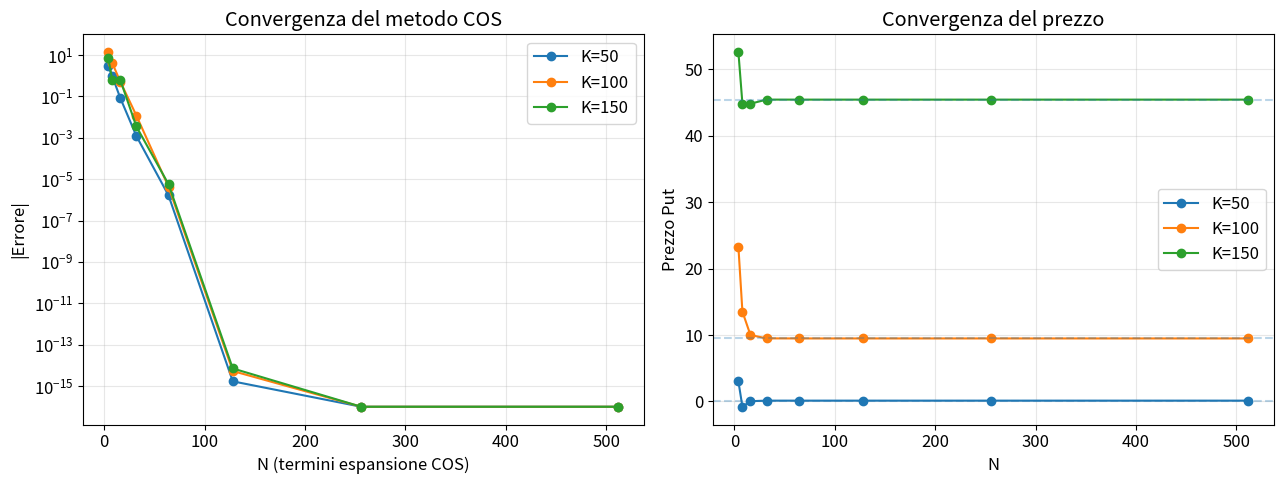
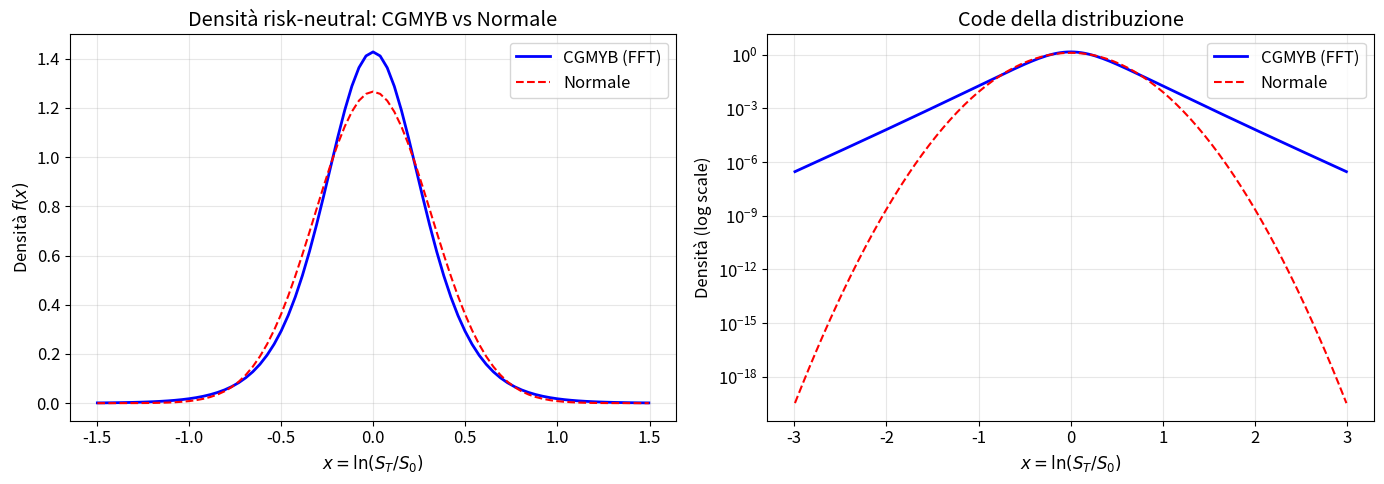

The matplotlib source for these figures, in order:
import numpy as np
from scipy.special import gamma as Gamma
from scipy.stats import norm
import pandas as pd
import matplotlib.pyplot as plt

plt.rcParams['figure.figsize'] = (12, 5)
plt.rcParams['font.size'] = 12

# Parametri di mercato
S0 = 100.0
r  = 0.1
q  = 0.0
T  = 0.5
strikes = [50.0, 100.0, 150.0]

# Parametri CGMYB
sigma_B = 0.2
C_par   = 1.0
G_par   = 5.0
M_par   = 5.0
Y_par   = 0.5

def cgmy_exponent(u):
    """Esponente caratteristico del processo CGMY."""
    return C_par * Gamma(-Y_par) * (
        (M_par - 1j*u)**Y_par - M_par**Y_par +
        (G_par + 1j*u)**Y_par - G_par**Y_par
    )

# Correzione martingala
omega = -cgmy_exponent(-1j).real - 0.5 * sigma_B**2

def char_fn(u):
    """CF di X_T = ln(S_T/S_0) sotto misura risk-neutral."""
    return np.exp(
        1j * u * (r - q + omega) * T
        - 0.5 * sigma_B**2 * u**2 * T
        + T * cgmy_exponent(u)
    )

# Verifica: phi(0) deve valere 1
print(f"phi(0) = {char_fn(0.0):.6f} (deve essere 1.0)")
print(f"omega  = {omega:.6f}")

# Cumulanti CGMY
c1_cgmy = C_par * T * Gamma(1-Y_par) * (M_par**(Y_par-1) - G_par**(Y_par-1))
c2_cgmy = C_par * T * Gamma(2-Y_par) * (M_par**(Y_par-2) + G_par**(Y_par-2))
c4_cgmy = C_par * T * Gamma(4-Y_par) * (M_par**(Y_par-4) + G_par**(Y_par-4))

# Cumulanti totali (CGMY + Browniano + drift)
c1 = (r - q + omega)*T + c1_cgmy
c2 = sigma_B**2 * T + c2_cgmy
c4 = c4_cgmy

L_cos = 10
a_cos = c1 - L_cos * np.sqrt(c2 + np.sqrt(abs(c4)))
b_cos = c1 + L_cos * np.sqrt(c2 + np.sqrt(abs(c4)))

print(f"c1 = {c1:.6f}  (media)")
print(f"c2 = {c2:.6f}  (varianza)")
print(f"c4 = {c4:.6f}  (quarto cumulante)")
print(f"\nIntervallo di troncamento: [{a_cos:.4f}, {b_cos:.4f}]")

def chi_k(c, d, k, a, b):
    """Integrale di e^y cos(k*pi*(y-a)/(b-a)) dy su [c,d]."""
    if k == 0:
        return np.exp(d) - np.exp(c)
    w = k * np.pi / (b - a)
    return (1.0/(1.0 + w**2)) * (
        np.cos(w*(d-a))*np.exp(d) - np.cos(w*(c-a))*np.exp(c)
        + w*(np.sin(w*(d-a))*np.exp(d) - np.sin(w*(c-a))*np.exp(c))
    )

def psi_k(c, d, k, a, b):
    """Integrale di cos(k*pi*(y-a)/(b-a)) dy su [c,d]."""
    if k == 0:
        return d - c
    return (b-a)/(k*np.pi) * (
        np.sin(k*np.pi*(d-a)/(b-a)) - np.sin(k*np.pi*(c-a)/(b-a))
    )

def cos_put_price(S0, K, T, r, N_cos, a, b):
    """Prezzo put europea con metodo COS."""
    x = np.log(S0 / K)
    k = np.arange(N_cos)
    u_k = k * np.pi / (b - a)

    # CF
    cf = char_fn(u_k)

    # Coefficienti payoff put
    Hk = np.array([
        (2.0/(b-a)) * (psi_k(a, 0.0, j, a, b) - chi_k(a, 0.0, j, a, b))
        for j in range(N_cos)
    ])

    # Somma COS (primo termine dimezzato)
    summand = np.real(cf * np.exp(1j * k * np.pi * (x-a)/(b-a))) * Hk
    summand[0] *= 0.5

    return K * np.exp(-r*T) * np.sum(summand)

# Prezzo di riferimento con N molto grande
ref_prices = {K: cos_put_price(S0, K, T, r, 2**14, a_cos, b_cos) for K in strikes}
print("Prezzi di riferimento (N = 16384):")
for K, p in ref_prices.items():
    print(f"  K = {K:5.0f}: Put = {p:.8f}")

N_values = [4, 8, 16, 32, 64, 128, 256, 512]

results = []
for N in N_values:
    row = {'N': N}
    for K in strikes:
        p = cos_put_price(S0, K, T, r, N, a_cos, b_cos)
        row[f'Put K={int(K)}'] = p
        row[f'Err K={int(K)}'] = abs(p - ref_prices[K])
    results.append(row)

df = pd.DataFrame(results)
print("\nConvergenza COS:")
print(df.to_string(index=False, float_format=lambda x: f'{x:.2e}' if x < 0.1 else f'{x:.6f}'))

fig, axes = plt.subplots(1, 2, figsize=(13, 5))

for K in strikes:
    errs = [abs(cos_put_price(S0, K, T, r, N, a_cos, b_cos) - ref_prices[K]) for N in N_values]
    # Filtra errori zero per il log plot
    errs_plot = [max(e, 1e-16) for e in errs]
    axes[0].semilogy(N_values, errs_plot, 'o-', label=f'K={int(K)}')

axes[0].set_xlabel('N (termini espansione COS)')
axes[0].set_ylabel('|Errore|')
axes[0].set_title('Convergenza del metodo COS')
axes[0].legend(); axes[0].grid(True, which='both', alpha=0.3)

for K in strikes:
    prices_plot = [cos_put_price(S0, K, T, r, N, a_cos, b_cos) for N in N_values]
    axes[1].plot(N_values, prices_plot, 'o-', label=f'K={int(K)}')
    axes[1].axhline(ref_prices[K], ls='--', alpha=0.3)

axes[1].set_xlabel('N'); axes[1].set_ylabel('Prezzo Put')
axes[1].set_title('Convergenza del prezzo')
axes[1].legend(); axes[1].grid(alpha=0.3)

plt.tight_layout(); plt.show()

print(f"{'L':>4} | {'[a, b]':>22} | {'Put K=100':>12} | {'Errore':>10}")
print('-'*60)

for L_test in [4, 6, 8, 10, 12, 15]:
    a_t = c1 - L_test*np.sqrt(c2 + np.sqrt(abs(c4)))
    b_t = c1 + L_test*np.sqrt(c2 + np.sqrt(abs(c4)))
    p = cos_put_price(S0, 100.0, T, r, 256, a_t, b_t)
    print(f"{L_test:4d} | [{a_t:+.4f}, {b_t:+.4f}] | {p:12.8f} | {abs(p-ref_prices[100]):.2e}")

def fft_density(char_fn, N_fft, du):
    """Recupera la densità via inversione FFT della CF."""
    u = np.arange(N_fft) * du
    x_min = -np.pi / du
    dx = 2*np.pi / (N_fft * du)
    x = x_min + np.arange(N_fft) * dx

    phi_vals = char_fn(u)
    phi_vals[0] *= 0.5  # peso trapezoidale al primo punto

    integrand = phi_vals * np.exp(-1j * u * x_min) * du
    density = np.real(np.fft.fft(integrand)) / np.pi

    return x, density

N_fft = 2**14
du = 0.01

x_dens, f_cgmyb = fft_density(char_fn, N_fft, du)

# Densità normale con stessa media e varianza
f_normal = norm.pdf(x_dens, loc=c1, scale=np.sqrt(c2))

# Verifica integrazione
dx_grid = x_dens[1] - x_dens[0]
print(f"Integrale densità CGMYB: {np.sum(f_cgmyb)*dx_grid:.6f} (deve essere ~1)")
print(f"Media CGMYB:   {c1:.6f}")
print(f"Varianza CGMYB: {c2:.6f}")

fig, axes = plt.subplots(1, 2, figsize=(14, 5))

mask = (x_dens > -1.5) & (x_dens < 1.5)

axes[0].plot(x_dens[mask], f_cgmyb[mask], 'b-', lw=2, label='CGMYB (FFT)')
axes[0].plot(x_dens[mask], f_normal[mask], 'r--', lw=1.5, label='Normale')
axes[0].set_xlabel('$x = \ln(S_T/S_0)$')
axes[0].set_ylabel('Densità $f(x)$')
axes[0].set_title('Densità risk-neutral: CGMYB vs Normale')
axes[0].legend(); axes[0].grid(alpha=0.3)

# Log scale per evidenziare le code
mask2 = (x_dens > -3) & (x_dens < 3) & (f_cgmyb > 1e-8)
axes[1].semilogy(x_dens[mask2], f_cgmyb[mask2], 'b-', lw=2, label='CGMYB (FFT)')
axes[1].semilogy(x_dens[mask2], f_normal[mask2], 'r--', lw=1.5, label='Normale')
axes[1].set_xlabel('$x = \ln(S_T/S_0)$')
axes[1].set_ylabel('Densità (log scale)')
axes[1].set_title('Code della distribuzione')
axes[1].legend(); axes[1].grid(True, which='both', alpha=0.3)

plt.tight_layout(); plt.show()

print("Effetto di du (N_fft = 2^14 fisso):")
print(f"{'du':>8} | {'dx':>8} | {'x_min':>8} | {'Integrale':>10}")
print('-'*45)
for du_test in [0.1, 0.05, 0.01, 0.005, 0.001]:
    x_t, f_t = fft_density(char_fn, 2**14, du_test)
    dx_t = x_t[1]-x_t[0]
    integ = np.sum(f_t)*dx_t
    print(f"{du_test:8.3f} | {dx_t:8.4f} | {x_t[0]:8.1f} | {integ:10.6f}")

print("\nEffetto di N_fft (du = 0.01 fisso):")
print(f"{'N_fft':>8} | {'dx':>8} | {'Integrale':>10}")
print('-'*35)
for n_exp in [10, 12, 14, 16]:
    N_t = 2**n_exp
    x_t, f_t = fft_density(char_fn, N_t, 0.01)
    dx_t = x_t[1]-x_t[0]
    integ = np.sum(f_t)*dx_t
    print(f"{N_t:8d} | {dx_t:8.4f} | {integ:10.6f}")

print("Prezzi Put europee — Modello CGMYB (N_COS = 256)")
print(f"S0={S0}, r={r}, q={q}, T={T}")
print(f"sigma={sigma_B}, C={C_par}, G={G_par}, M={M_par}, Y={Y_par}\n")

print(f"{'K':>6} | {'Put Price':>12} | {'Moneyness':>12}")
print('-'*38)
for K in strikes:
    p = cos_put_price(S0, K, T, r, 256, a_cos, b_cos)
    moneyness = 'Deep ITM' if K > S0*1.1 else ('ITM' if K > S0 else ('ATM' if K == S0 else ('OTM' if K > S0*0.7 else 'Deep OTM')))
    print(f"{K:6.0f} | {p:12.6f} | {moneyness:>12}")